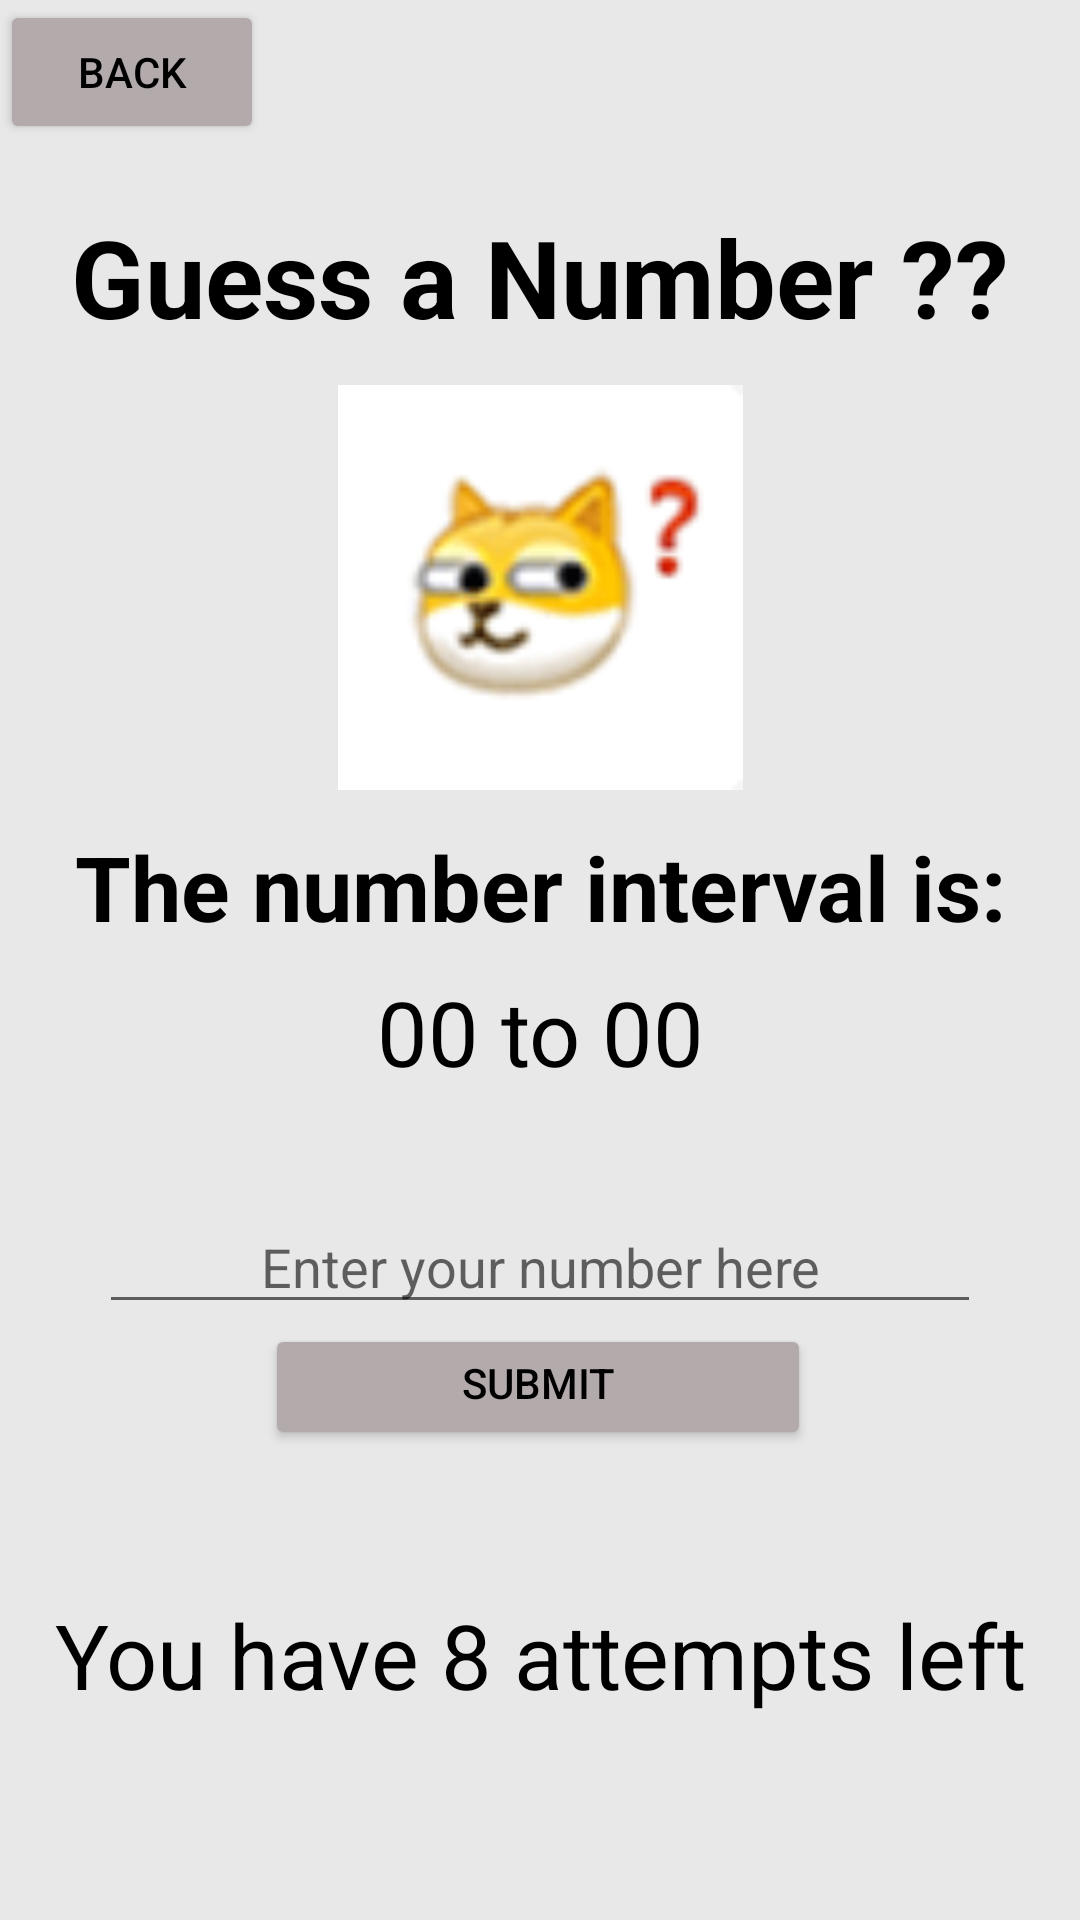

Here is an Android app screen rendered from its layout file. Give the layout XML and the strings, colors and styles it references.
<!-- AndroidManifest.xml: application theme Theme.What_Number_I_am_Thinking_of -->
<!-- res/layout/activity_gaming.xml -->
<?xml version="1.0" encoding="utf-8"?>
<androidx.constraintlayout.widget.ConstraintLayout xmlns:android="http://schemas.android.com/apk/res/android"
    xmlns:app="http://schemas.android.com/apk/res-auto"
    xmlns:tools="http://schemas.android.com/tools"
    android:layout_width="match_parent"
    android:layout_height="match_parent"
    android:background="#E8E8E8"
    tools:context=".Gaming">

    <Button
        android:id="@+id/button"
        android:layout_width="wrap_content"
        android:layout_height="wrap_content"
        android:backgroundTint="#B3ABAB"
        android:onClick="toMainPage"
        android:text="@string/back"
        android:textColor="#000000"
        app:layout_constraintStart_toStartOf="parent"
        app:layout_constraintTop_toTopOf="parent" />

    <TextView
        android:id="@+id/textView4"
        android:layout_width="0dp"
        android:layout_height="wrap_content"
        android:layout_marginTop="68dp"
        android:fontFamily="sans-serif"
        android:gravity="center|center_horizontal"
        android:text="@string/guess_a_number"
        android:textColor="#000000"
        android:textSize="36sp"
        android:textStyle="bold"
        app:layout_constraintEnd_toEndOf="parent"
        app:layout_constraintHorizontal_bias="0.608"
        app:layout_constraintStart_toStartOf="parent"
        app:layout_constraintTop_toTopOf="parent" />

    <ImageView
        android:id="@+id/imageView2"
        android:layout_width="180dp"
        android:layout_height="135dp"
        android:layout_marginTop="12dp"
        android:contentDescription="@string/todo"
        android:src="@drawable/doge"
        app:layout_constraintEnd_toEndOf="parent"
        app:layout_constraintStart_toStartOf="parent"
        app:layout_constraintTop_toBottomOf="@+id/textView4"
        tools:ignore="ImageContrastCheck" />

    <TextView
        android:id="@+id/textView5"
        android:layout_width="0dp"
        android:layout_height="wrap_content"
        android:layout_marginTop="12dp"
        android:gravity="center_horizontal"
        android:text="@string/the_number_interval_is"
        android:textColor="#000000"
        android:textSize="30sp"
        android:textStyle="bold"
        app:layout_constraintEnd_toEndOf="parent"
        app:layout_constraintHorizontal_bias="0.494"
        app:layout_constraintStart_toStartOf="parent"
        app:layout_constraintTop_toBottomOf="@+id/imageView2" />

    <TextView
        android:id="@+id/interval"
        android:layout_width="0dp"
        android:layout_height="wrap_content"
        android:layout_marginTop="8dp"
        android:gravity="center_horizontal"
        android:text="@string/_00_to_00"
        android:textColor="#000000"
        android:textSize="30sp"
        app:layout_constraintEnd_toEndOf="parent"
        app:layout_constraintStart_toStartOf="parent"
        app:layout_constraintTop_toBottomOf="@+id/textView5" />

    <EditText
        android:id="@+id/getNumber"
        android:layout_width="wrap_content"
        android:layout_height="wrap_content"
        android:layout_marginTop="36dp"
        android:ems="14"
        android:gravity="center_horizontal"
        android:hint="@string/enter_your_number_here"
        android:inputType="number"
        android:textAlignment="center"
        android:textColor="#000000"
        app:layout_constraintEnd_toEndOf="parent"
        app:layout_constraintStart_toStartOf="parent"
        app:layout_constraintTop_toBottomOf="@+id/interval"
        tools:ignore="TouchTargetSizeCheck,TextContrastCheck" />

    <TextView
        android:id="@+id/textView7"
        android:layout_width="0dp"
        android:layout_height="wrap_content"
        android:layout_marginTop="48dp"
        android:gravity="center_horizontal"
        android:text="@string/you_have_8_attempts_left"
        android:textColor="#000000"
        android:textSize="30sp"
        app:layout_constraintEnd_toEndOf="parent"
        app:layout_constraintHorizontal_bias="0.0"
        app:layout_constraintStart_toStartOf="parent"
        app:layout_constraintTop_toBottomOf="@+id/button3" />

    <Button
        android:id="@+id/button3"
        android:layout_width="182dp"
        android:layout_height="42dp"
        android:backgroundTint="#B3ABAB"
        android:gravity="center_horizontal"
        android:onClick="submitNumber"
        android:text="@string/submit"
        android:textColor="#000000"
        app:layout_constraintEnd_toEndOf="parent"
        app:layout_constraintHorizontal_bias="0.497"
        app:layout_constraintStart_toStartOf="parent"
        app:layout_constraintTop_toBottomOf="@+id/getNumber"
        tools:ignore="TouchTargetSizeCheck" />

</androidx.constraintlayout.widget.ConstraintLayout>
<!-- resources referenced by this layout -->
<resources>
  <!-- drawable doge: png bitmap (drawable, 3374 bytes) -->
  <string name="_00_to_00">00 to 00</string>
  <string name="back">Back</string>
  <string name="enter_your_number_here">Enter your number here</string>
  <string name="guess_a_number">Guess a Number ??</string>
  <string name="submit">Submit</string>
  <string name="the_number_interval_is">The number interval is:</string>
  <string name="todo">TODO</string>
  <string name="you_have_8_attempts_left">You have 8 attempts left</string>
  <style name="Theme.What_Number_I_am_Thinking_of" parent="Theme.MaterialComponents.DayNight.DarkActionBar">
          
          <item name="colorPrimary">@color/purple_500</item>
          <item name="colorPrimaryVariant">@color/purple_700</item>
          <item name="colorOnPrimary">@color/white</item>
          
          <item name="colorSecondary">@color/teal_200</item>
          <item name="colorSecondaryVariant">@color/teal_700</item>
          <item name="colorOnSecondary">@color/black</item>
          
          <item name="android:statusBarColor" tools:targetApi="l">?attr/colorPrimaryVariant</item>
          
      </style>
  <!-- not gathered from this repository: default colours our renderer supplied (Android Studio template values) -->
  <color name="purple_500">#FF6200EE</color>
  <color name="purple_700">#FF3700B3</color>
  <color name="teal_200">#FF03DAC5</color>
  <color name="teal_700">#FF018786</color>
  <color name="black">#FF000000</color>
  <color name="white">#FFFFFFFF</color>
</resources>
